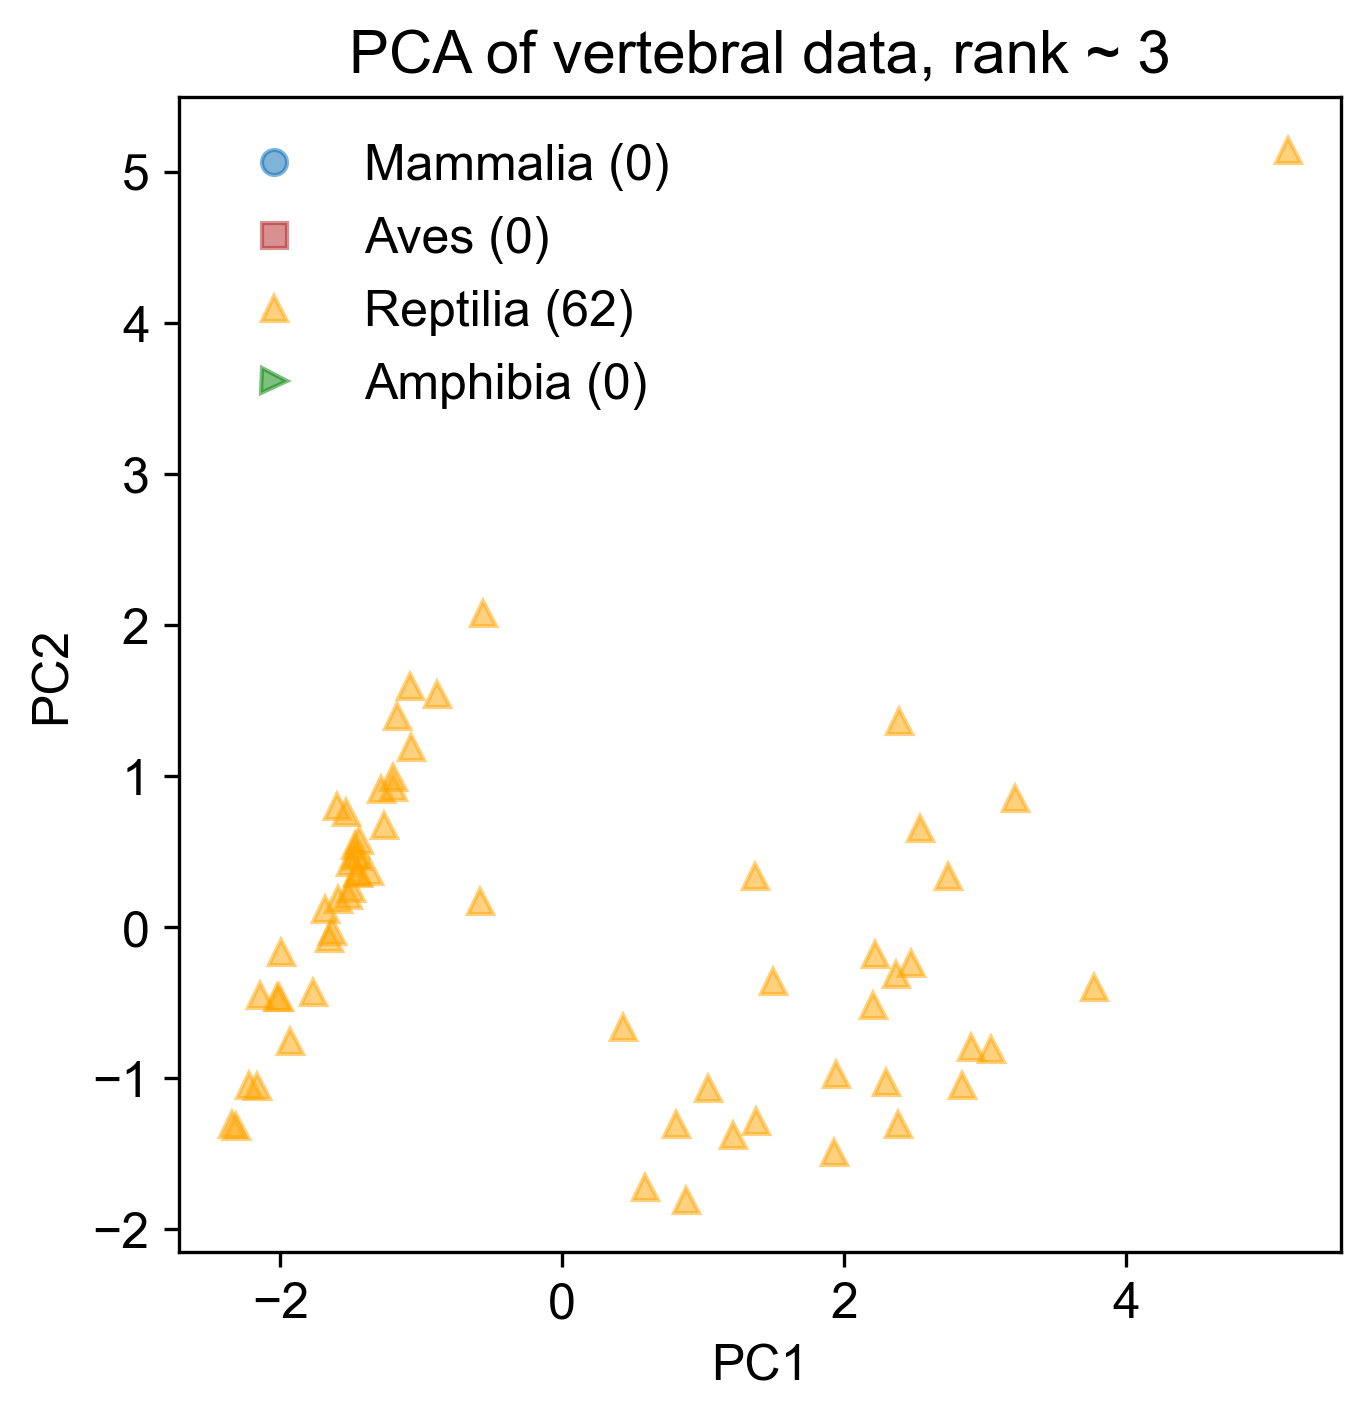

The table this chart was drawn from, first rows:
-1.932108671886169748e+00, -7.528041361723506464e-01, -3.970461060832287115e-01, 1.437726421778914299e-01, -1.106737215096447180e-01
-1.458065405707842155e+00, 3.627289079164384145e-01, -2.967664729382710198e-02, -4.197937970706966393e-02, -8.194415409571675912e-02
-1.171732203921019400e+00, 1.395867574716704640e+00, 7.177705604753579216e-01, -1.358544002761061797e-01, -3.093747610423743799e-01
-1.504178421683729505e+00, 4.350937704110717785e-01, -4.372698324978622764e-01, -4.520712714491448292e-02, -7.695048815706162504e-02
-1.599285085240138127e+00, 8.045936616924183049e-01, 1.122310845236750287e+00, -1.458783714449929381e-02, 6.969262856729180333e-02
-1.521469002437062734e+00, 2.115528542010951529e-01, -4.233626146855016814e-01, -3.737112247265206300e-02, -7.103447530118622844e-02
-2.223977329080937260e+00, -1.043166025778364814e+00, -4.044079128360707487e-01, 2.538646246977327436e-02, 1.435537785808657651e-01
-1.203847520881978328e+00, 9.920459150713576424e-01, -4.390540657792287305e-01, 2.318154864620802780e-02, 9.808596965313193250e-02
-1.473064040642682038e+00, 4.865024152477079866e-01, -2.333451000537108411e-01, 2.073510827095348397e-02, 1.055202261034707267e-01
-1.588225030239904356e+00, 1.898766671102566361e-01, -4.235112976157396347e-01, 2.546923160697378563e-02, 1.161791314343718629e-01
-1.452562379878283405e+00, 4.729952252141746971e-01, -4.289969804969711586e-01, 2.466181409140932868e-02, 1.097933096292283417e-01
-1.444647749016677363e+00, 5.788901362514637938e-01, -4.367634958065660933e-01, 3.021717520506037591e-01, -2.040675347430652709e-01
-2.009388299201551042e+00, -4.638909680154044701e-01, 3.728104313603798903e-01, 1.178095211406138265e-02, 1.150513518442000671e-01
-1.200600173071613597e+00, 9.280480521627312296e-01, -4.396393458614651917e-01, -4.121409784370122509e-02, -8.741372939382319185e-02
-8.918488861451594474e-01, 1.541943906253088192e+00, -4.409113360582306851e-01, 7.035980069923075675e-02, 2.109910779194224539e-01
-1.634521211071746860e+00, -2.437927755216984238e-02, -4.187912122844755225e-01, -3.669827454301510805e-02, -6.571295713023328489e-02
-1.657131652798683685e+00, -7.156570390282279703e-02, -4.178769318042702685e-01, -3.656370495708771706e-02, -6.464865349604265177e-02
-2.163532950129141597e+00, -1.048313909819556855e+00, -4.008962386133317346e-01, 1.374169029508304218e-01, -1.048823943894237054e-01
-2.020106102741456411e+00, -4.633047991696956358e-01, 3.661858228521683856e-01, -5.639812712605152267e-02, -7.234204999650228896e-02
-2.313610472967197573e+00, -1.315353977346682690e+00, -4.793449004606709085e-03, -2.155872475456790394e-01, 1.729609562741463158e-02
-2.345192494031981933e+00, -1.301187229899704256e+00, -7.012645897978148080e-03, -4.443260094223611123e-02, -4.528802158396871835e-02
-1.683315731297166273e+00, 1.183693645577703624e-01, -4.264644575215856270e-01, 1.950685858001334205e-01, 5.530892191159131333e-02
-1.996630530163064243e+00, -1.652312734261649485e-01, 1.148284026759509802e+00, -6.423150679536915320e-03, 9.222279999043819787e-02
-2.143010984064591007e+00, -4.477636626843739531e-01, 1.147145101132529765e+00, -7.379481240408547471e-02, -8.878478004512047050e-02
-1.535000395160315279e+00, 7.656496209668064434e-01, 7.364754593755129530e-01, 1.698935158462697714e-01, 1.689877714675841469e-02
-1.282501732865951150e+00, 9.165748085809861667e-01, -4.998382846762439158e-02, -5.075737148082359873e-02, -9.531029239092625449e-02
-1.470955259680143623e+00, 5.471960316318942308e-01, -3.860750009065588850e-02, 1.667383286457035929e-02, 1.001828389435224231e-01
-1.266358985089185207e+00, 6.741321461600748854e-01, -4.233182870064576275e-01, 3.128669249032500765e-02, 1.061305897773884288e-01
-1.498858560710125909e+00, 2.587392805517481076e-01, -4.242768951657069354e-01, -3.750569205857956501e-02, -7.209877893537675053e-02
-1.766841964951065380e+00, -4.314087883499315712e-01, 7.885166941856796008e-01, -4.087035216398537951e-02, -7.815788159637648835e-02
-1.371170273901082259e+00, 3.709712935414797297e-01, -4.164263136352695516e-01, 1.423674036977720103e-01, -1.358023091504405588e-01
-5.868078032133978716e-01, 1.742710383899037652e-01, -3.253857493176839921e-01, -3.094695710776411701e-01, 6.285691729359887958e-02
-1.445812582026977822e+00, 3.569007101062049436e-01, -2.795975623199420390e-02, -4.075701054703706472e-02, -8.166630537726526917e-02
-1.076253278164780003e+00, 1.193162311021983779e+00, 1.150691619547766331e+00, 1.129837114237197682e-02, 6.420578228786932851e-02
-1.080719047458339244e+00, 1.597021521029168722e+00, 7.317680671858000085e-01, 2.392992057039660114e-01, 1.859641127315868614e-01
-5.590401332025709547e-01, 2.080439965132114821e+00, -4.415595689315184313e-01, 9.725311573475436955e-02, 2.620095821721515339e-01
1.941230764302225520e+00, -9.702785054116824792e-01, 2.476575448734352758e-02, -5.965701391063904513e-02, 1.186064560890311426e-01
5.906100346558491587e-01, -1.720999190114613109e+00, -5.988753961035647722e-02, 3.858837642585586369e-01, -5.977589193589738503e-02
2.735665953693523722e+00, 3.366500709986566253e-01, 2.281389687979751280e-02, 1.739056841254682517e-02, 2.780379495966542880e-01
2.203910774648801141e+00, -5.158118473088344480e-01, 2.074799763106097150e-02, -5.735384660563658255e-02, 1.087928189066819096e-01
1.208387904925561696e+00, -1.374930783125983380e+00, -2.484917461922622750e-02, -1.016939672648989879e-01, 1.224896134188303010e-01
8.801267014232703190e-01, -1.802714864277598306e+00, -3.514359818980983263e-02, -1.776495085564288035e-01, -5.633424997885738694e-02
8.049810836983151141e-01, -1.303440215646598288e+00, -7.833317765184055759e-02, -2.042681073937824276e-01, -7.065447316927797594e-02
2.903169688304067630e+00, -7.904811209263047367e-01, 1.146471041475974895e-01, 1.001555234754836210e-02, 1.230723997242871848e-01
1.368247695301195055e+00, 3.406998809433618991e-01, -1.341296732274625536e-01, -2.269532195507681926e-01, -1.099234888953498634e-01
1.032082716752953822e+00, -1.063815671051886236e+00, -7.100624066864741346e-02, -1.959533669986559534e-01, -7.496679707553000060e-02
1.495275911101805910e+00, -3.587885788640519102e-01, -6.701040638270988614e-02, 1.606226970726352121e-01, -2.134315934273417481e-01
2.370252467628692461e+00, -3.097393561663055461e-01, 1.852082062692045339e-02, -1.198202632379028465e-01, -8.247065257574937025e-02
2.541072968982312386e+00, 6.564639857745948603e-01, -2.590569314250862343e-02, -7.869326290334843765e-02, 8.016683952251579814e-02
3.770036260150378293e+00, -3.950598621973726576e-01, 1.877837768479802272e-01, 7.602541330974490474e-01, -1.268204355481182821e-01
1.928184747144527478e+00, -1.490057003442103234e+00, 5.455743400271320653e-02, -1.065562194738854940e-01, -5.464651766639494479e-02
2.294037108411023151e+00, -1.024779069809946597e+00, 7.265513025028685901e-02, 4.936752815348748324e-01, -6.215111205837808850e-02
2.387456304129339291e+00, 1.366888335072284244e+00, -9.233830582823426836e-02, -1.203110231555895027e-01, 5.933610879129741500e-02
4.296607283570046398e-01, -6.568720899300071192e-01, -1.584610561447031829e-01, -1.937229638873720905e-01, 9.536881262477342469e-02
2.471910645968979470e+00, -2.376996790653109759e-01, 2.972317810693378415e-02, -4.734924421429931307e-02, 1.038308909460173846e-01
2.219128842238895505e+00, -1.799143041481612304e-01, -6.737437595691453396e-03, -1.372869328541429512e-01, -8.747460221783365242e-02
3.209331850988530466e+00, 8.555591215283107065e-01, 2.586679732244040464e-02, -1.006482472812154638e-01, -1.060231059516668628e-01
5.152832623719826088e+00, 5.145831506596284299e+00, -6.923106576045573446e-02, -1.218816679253716950e-01, -2.038839309277108436e-01
1.375228205798087799e+00, -1.284978151439362559e+00, -1.884148073074395913e-02, -1.593301657699650598e-01, -6.560850184577404764e-02
2.379062583850741763e+00, -1.298932862216990891e+00, 8.915785420743509160e-02, -7.830730126116658418e-02, -5.546144982927669886e-02
3.043076902261323990e+00, -8.036001446428306938e-01, 1.250458829693750218e-01, -4.552707540352474158e-02, -6.248240869215782034e-02
... 1 more rows
